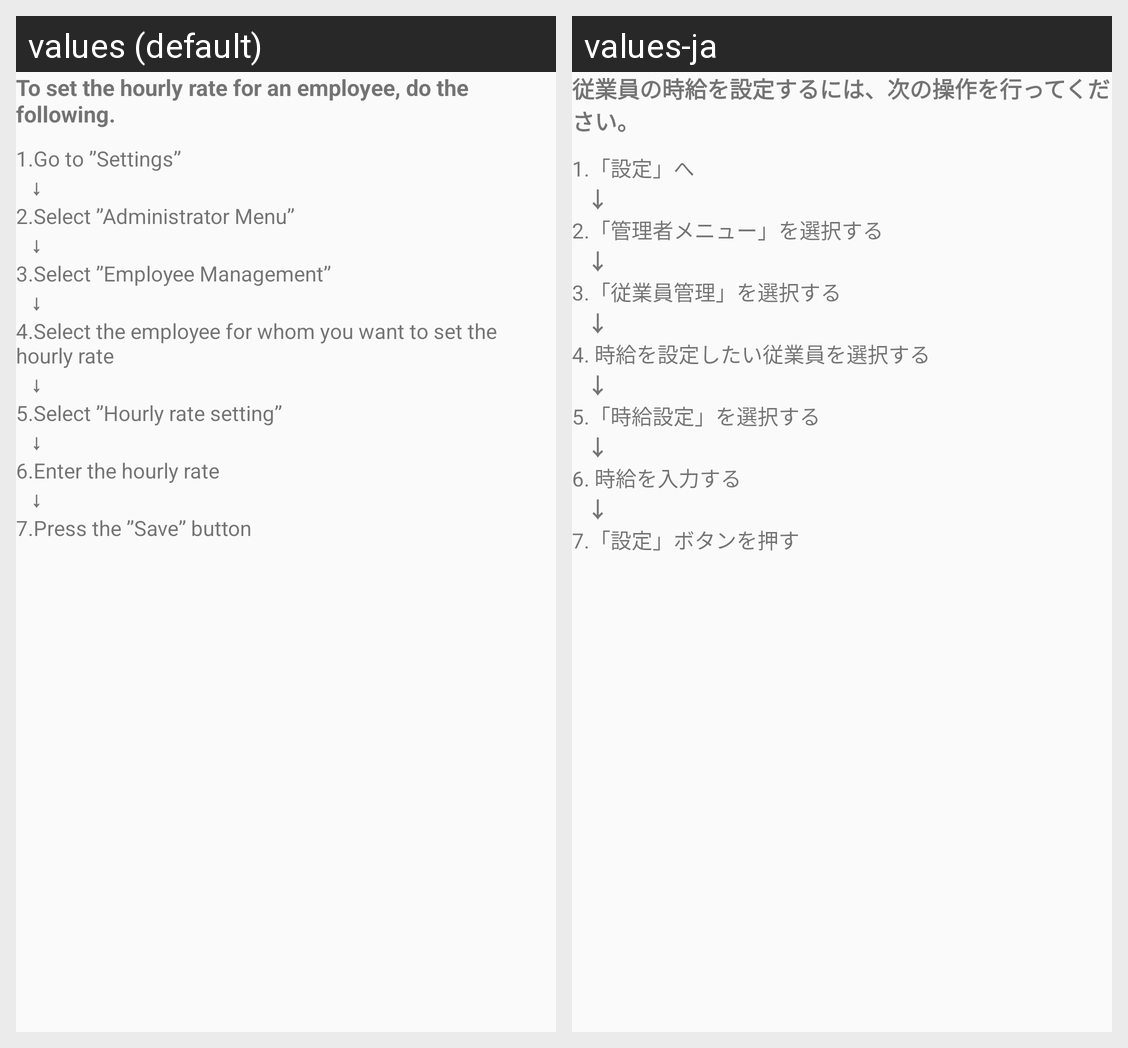

The Android screen above is rendered under two locales of the same app. Produce the string resources it draws, with the default and per-locale values.
Android screen res/layout/activity_guide3.xml rendered under 2 locales, left to right: values (default), values-ja. Device: Nexus 5 (rendered at 1080×1920; each locale shown at half size, 540×960, under a caption strip naming it); theme AppTheme.
Strings drawn on this screen, with the default value and each locale's value (text and hints the layout hard-codes, and strings that could not be matched under every locale, appear in the picture but are not listed):

g3_a_label_0
  values: To set the hourly rate for an employee, do the following.
  values-ja: 従業員の時給を設定するには、次の操作を行ってください。

g3_a_label_1
  values: 1.Go to ”Settings”
  values-ja: 1.「設定」へ

label_arrow
  values: ↓
  values-ja: ↓

g3_a_label_2
  values: 2.Select ”Administrator Menu”
  values-ja: 2.「管理者メニュー」を選択する

g3_a_label_3
  values: 3.Select ”Employee Management”
  values-ja: 3.「従業員管理」を選択する

g3_a_label_4
  values: 4.Select the employee for whom you want to set the hourly rate
  values-ja: 4. 時給を設定したい従業員を選択する

g3_a_label_5
  values: 5.Select ”Hourly rate setting”
  values-ja: 5.「時給設定」を選択する

g3_a_label_6
  values: 6.Enter the hourly rate
  values-ja: 6. 時給を入力する

g3_a_label_7
  values: 7.Press the ”Save” button
  values-ja: 7.「設定」ボタンを押す
